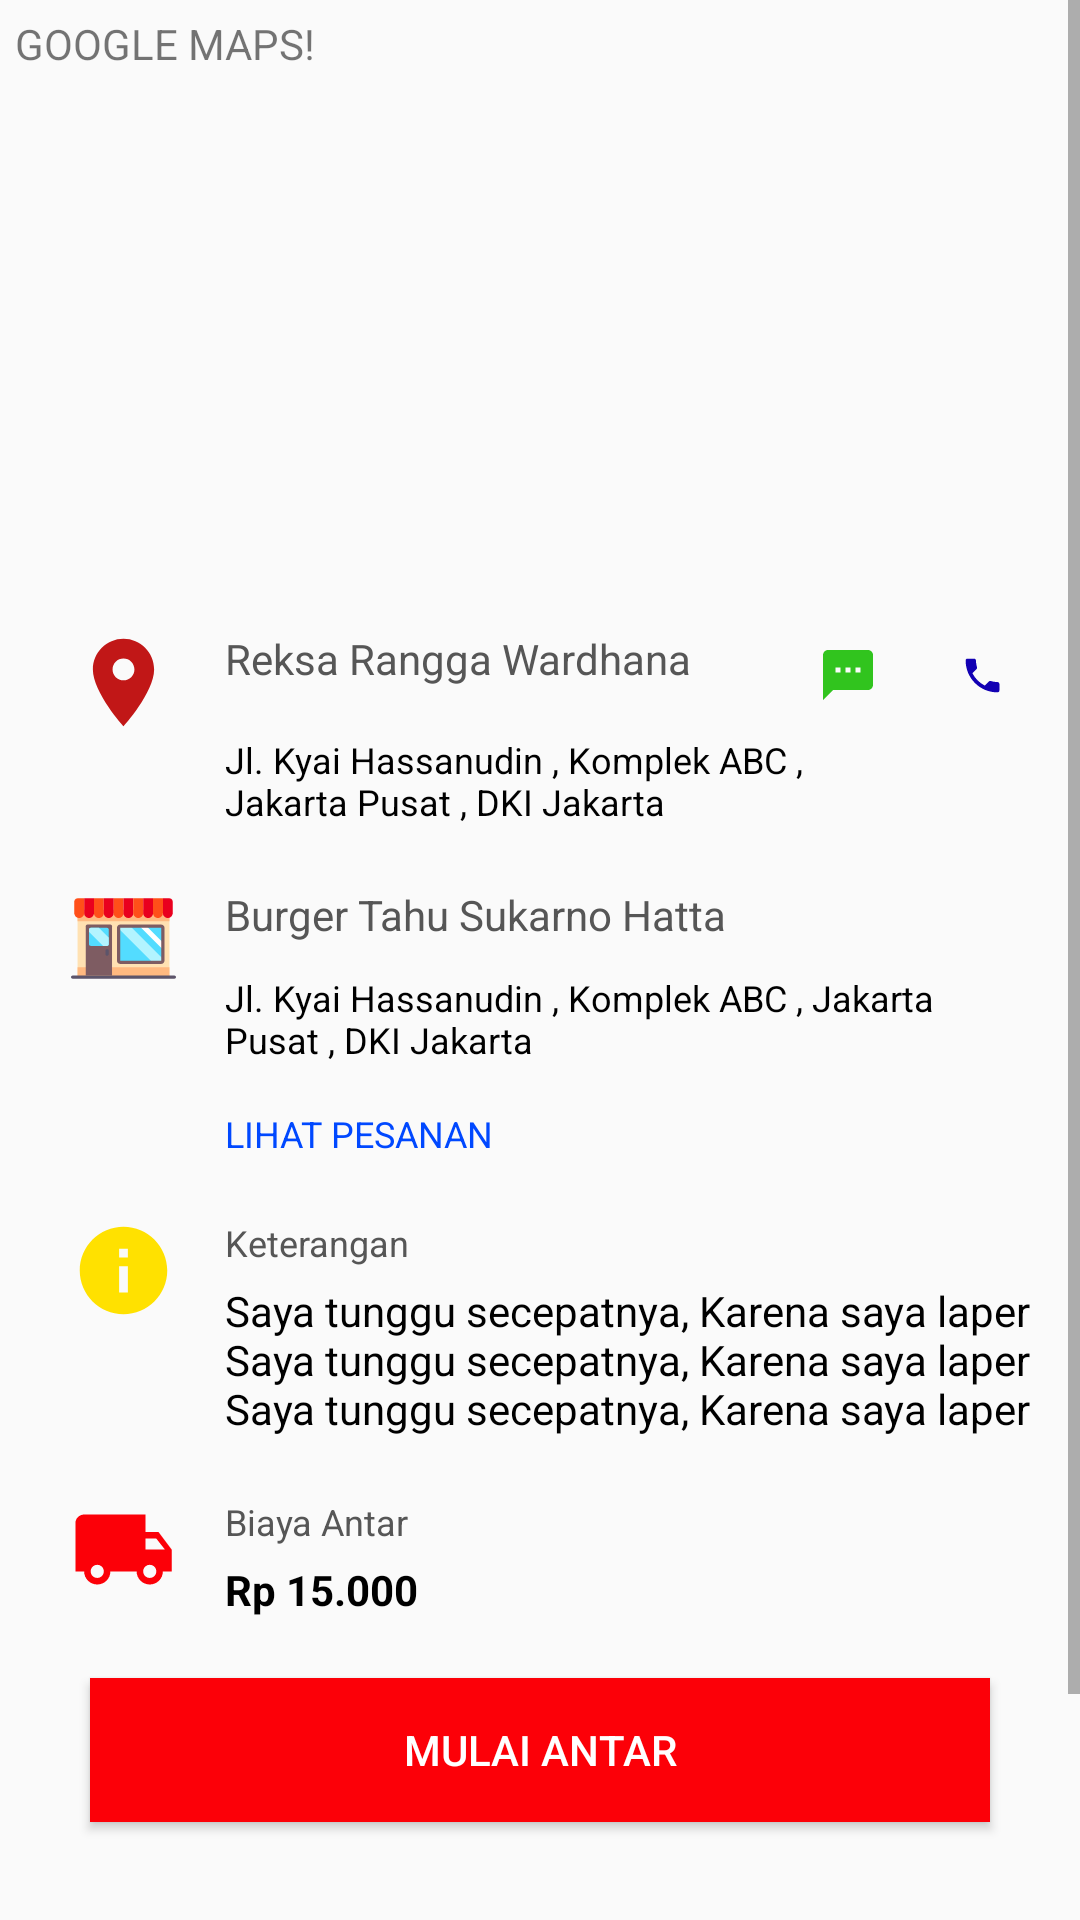

Write the Android layout XML for this screen, with the resource values it uses.
<!-- AndroidManifest.xml: application theme AppTheme -->
<!-- res/layout/detail_order.xml -->
<ScrollView xmlns:android="http://schemas.android.com/apk/res/android"
    android:id="@+id/orderLayout"
    android:layout_width="fill_parent"
    android:orientation="vertical"
    android:layout_height="wrap_content">

    <LinearLayout
        android:layout_width="match_parent"
        android:layout_height="wrap_content"
        android:orientation="vertical">

        
            
            
            
            
            
            
            

        <RelativeLayout
            android:layout_width="match_parent"
            android:layout_height="200dp">
            
            <TextView
                android:id="@+id/kk"
                android:padding="5dp"
                android:layout_width="match_parent"
                android:layout_height="match_parent"
                android:text="GOOGLE MAPS!" />
        </RelativeLayout>

        
        <RelativeLayout
            android:id="@+id/userSection"
            android:layout_width="match_parent"
            android:layout_height="wrap_content"
            android:padding="10dp">

            <LinearLayout
                android:id="@+id/userLayout"
                android:layout_width="match_parent"
                android:layout_height="wrap_content"
                android:weightSum="1">

                <ImageView
                    android:layout_width="35dp"
                    android:layout_height="35dp"
                    android:layout_weight="0.09"
                    android:src="@drawable/ic_location" />

            </LinearLayout>

            <TextView
                android:id="@+id/user.name"
                android:layout_width="220dp"
                android:layout_height="wrap_content"
                android:layout_alignParentLeft="true"
                android:layout_alignParentStart="true"
                android:layout_alignParentTop="true"
                android:layout_marginLeft="72dp"
                android:layout_marginStart="65dp"
                android:layout_marginTop="0dp"
                android:text="Reksa Rangga Wardhana "
                android:textColor="#565656"
                android:textSize="14sp" />

            <ImageView
                android:id="@+id/iconSms"
                android:layout_alignParentRight="true"
                android:layout_width="35dp"
                android:src="@drawable/ic_sms"
                android:layout_marginRight="50dp"
                android:layout_height="30dp"
                android:padding="5dp"/>

            <ImageView
                android:id="@+id/iconTelp"
                android:layout_alignParentRight="true"
                android:layout_width="25dp"
                android:src="@drawable/ic_call"
                android:layout_marginRight="10dp"
                android:layout_height="30dp"
                android:padding="5dp"/>

            <TextView
                android:id="@+id/user.address"
                android:layout_width="wrap_content"
                android:layout_height="wrap_content"
                android:layout_alignParentLeft="true"
                android:layout_marginLeft="72dp"
                android:layout_marginStart="65dp"
                android:text="Jl. Kyai Hassanudin , Komplek ABC , Jakarta Pusat , DKI Jakarta"
                android:textColor="#000000"
                android:textSize="12sp"
                android:layout_below="@+id/user.name"
                android:layout_marginTop="16dp"
                android:layout_alignRight="@+id/iconSms"
                android:layout_alignEnd="@+id/iconSms" />
        </RelativeLayout>

        
        <RelativeLayout
            android:id="@+id/marketSection"
            android:layout_width="match_parent"
            android:layout_height="wrap_content"
            android:padding="10dp">

            <LinearLayout
                android:id="@+id/marketLayout"
                android:layout_width="match_parent"
                android:layout_height="wrap_content"
                android:weightSum="1">

                <ImageView
                    android:layout_width="35dp"
                    android:layout_height="35dp"
                    android:layout_weight="0.09"
                    android:src="@drawable/ic_store" />

            </LinearLayout>

            <TextView
                android:id="@+id/outlet.name"
                android:layout_width="match_parent"
                android:layout_height="wrap_content"
                android:layout_alignParentLeft="true"
                android:layout_alignParentStart="true"
                android:layout_alignParentTop="true"
                android:layout_marginLeft="72dp"
                android:layout_marginStart="65dp"
                android:layout_marginTop="0dp"
                android:text="Burger Tahu Sukarno Hatta"
                android:textColor="#565656"
                android:textSize="14sp" />

            <TextView
                android:id="@+id/outlet.address"
                android:layout_width="wrap_content"
                android:layout_height="wrap_content"
                android:layout_marginStart="65dp"
                android:text="Jl. Kyai Hassanudin , Komplek ABC , Jakarta Pusat , DKI Jakarta"
                android:textColor="#000000"
                android:textSize="12sp"
                android:layout_marginTop="10dp"
                android:layout_below="@+id/outlet.name"
                android:layout_marginLeft="72dp" />

            <TextView
                android:id="@+id/txtLihatPesanan"
                android:layout_height="wrap_content"
                android:layout_marginTop="15dp"
                android:layout_width="match_parent"
                android:textColor="#0048ff"
                android:layout_marginLeft="72dp"
                android:layout_marginStart="65dp"
                android:layout_below="@+id/outlet.address"
                android:text="LIHAT PESANAN"
                android:textSize="12sp"
                />
        </RelativeLayout>

        
        <RelativeLayout
            android:id="@+id/keteranganSection"
            android:layout_width="match_parent"
            android:layout_height="wrap_content"
            android:padding="10dp">

            <LinearLayout
                android:id="@+id/keteranganLayout"
                android:layout_width="match_parent"
                android:layout_height="wrap_content"
                android:weightSum="1">

                <ImageView
                    android:layout_width="35dp"
                    android:layout_height="35dp"
                    android:layout_weight="0.09"
                    android:src="@drawable/ic_info" />

            </LinearLayout>

            <TextView
                android:id="@+id/keterangan.title"
                android:layout_width="match_parent"
                android:layout_height="wrap_content"
                android:layout_alignParentLeft="true"
                android:layout_alignParentStart="true"
                android:layout_alignParentTop="true"
                android:layout_marginLeft="72dp"
                android:layout_marginStart="65dp"
                android:layout_marginTop="0dp"
                android:text="Keterangan"
                android:textColor="#565656"
                android:textSize="12sp" />

            <TextView
                android:id="@+id/keterangan.content"
                android:layout_width="wrap_content"
                android:layout_height="wrap_content"
                android:layout_marginStart="65dp"
                android:text="Saya tunggu secepatnya, Karena saya laper Saya tunggu secepatnya, Karena saya laper Saya tunggu secepatnya, Karena saya laper"
                android:textColor="#000"
                android:textSize="14sp"
                android:layout_marginTop="5dp"
                android:layout_below="@+id/keterangan.title"
                android:layout_marginLeft="72dp" />

        </RelativeLayout>

        
        <RelativeLayout
            android:id="@+id/deliverySection"
            android:layout_width="match_parent"
            android:layout_height="wrap_content"
            android:padding="10dp">

            <LinearLayout
                android:id="@+id/deliveryLayout"
                android:layout_width="match_parent"
                android:layout_height="wrap_content"
                android:weightSum="1">

                <ImageView
                    android:layout_width="35dp"
                    android:layout_height="35dp"
                    android:layout_weight="0.09"
                    android:src="@drawable/ic_shipping" />

            </LinearLayout>

            <TextView
                android:id="@+id/deliv.title"
                android:layout_width="match_parent"
                android:layout_height="wrap_content"
                android:layout_alignParentLeft="true"
                android:layout_alignParentStart="true"
                android:layout_alignParentTop="true"
                android:layout_marginLeft="72dp"
                android:layout_marginStart="65dp"
                android:layout_marginTop="0dp"
                android:text="Biaya Antar"
                android:textColor="#565656"
                android:textSize="12sp" />

            <TextView
                android:id="@+id/deliv.nominal"
                android:layout_width="wrap_content"
                android:layout_height="wrap_content"
                android:layout_marginStart="65dp"
                android:text="Rp 15.000"
                android:textColor="#000"
                android:textSize="14sp"
                android:textStyle="bold"
                android:layout_marginTop="5dp"
                android:layout_below="@+id/deliv.title"
                android:layout_marginLeft="72dp" />

        </RelativeLayout>

        
        <Button
            android:id="@+id/btnAntar"
            android:layout_height="wrap_content"
            android:layout_width="300dp"
            android:layout_gravity="center"
            android:layout_marginTop="10dp"
            android:background="@color/warnaBackground"
            android:textColor="@color/defaultWhite"
            android:layout_marginBottom="30dp"
            android:text="Mulai Antar" />

        <Button
            android:id="@+id/btnLihatRute"
            android:layout_height="wrap_content"
            android:layout_width="300dp"
            android:layout_gravity="center"
            android:layout_marginTop="10dp"
            android:background="@color/warnaBackground"
            android:textColor="@color/defaultWhite"
            android:layout_marginBottom="30dp"
            android:text="Lihat Rute" />
    </LinearLayout>
</ScrollView>
<!-- resources referenced by this layout -->
<resources>
  <color name="defaultWhite">#FFFFFF</color>
  <color name="warnaBackground">#fc0008</color>
  <!-- drawable ic_call (drawable) -->
  <vector android:autoMirrored="true" android:height="50dp"
      android:viewportHeight="24.0" android:viewportWidth="24.0"
      android:width="50dp" xmlns:android="http://schemas.android.com/apk/res/android">
      <path android:fillColor="#1200b3" android:pathData="M6.62,10.79c1.44,2.83 3.76,5.14 6.59,6.59l2.2,-2.2c0.27,-0.27 0.67,-0.36 1.02,-0.24 1.12,0.37 2.33,0.57 3.57,0.57 0.55,0 1,0.45 1,1V20c0,0.55 -0.45,1 -1,1 -9.39,0 -17,-7.61 -17,-17 0,-0.55 0.45,-1 1,-1h3.5c0.55,0 1,0.45 1,1 0,1.25 0.2,2.45 0.57,3.57 0.11,0.35 0.03,0.74 -0.25,1.02l-2.2,2.2z"/>
  </vector>
  <!-- drawable ic_info (drawable) -->
  <vector android:autoMirrored="true" android:height="16dp"
      android:viewportHeight="24.0" android:viewportWidth="24.0"
      android:width="16dp" xmlns:android="http://schemas.android.com/apk/res/android">
      <path android:fillColor="#ffe100" android:pathData="M12,2C6.48,2 2,6.48 2,12s4.48,10 10,10 10,-4.48 10,-10S17.52,2 12,2zM13,17h-2v-6h2v6zM13,9h-2L11,7h2v2z"/>
  </vector>
  <!-- drawable ic_location (drawable) -->
  <vector android:autoMirrored="true" android:height="50dp"
      android:viewportHeight="24.0" android:viewportWidth="24.0"
      android:width="50dp" xmlns:android="http://schemas.android.com/apk/res/android">
      <path android:fillColor="#c11717" android:pathData="M12,2C8.13,2 5,5.13 5,9c0,5.25 7,13 7,13s7,-7.75 7,-13c0,-3.87 -3.13,-7 -7,-7zM12,11.5c-1.38,0 -2.5,-1.12 -2.5,-2.5s1.12,-2.5 2.5,-2.5 2.5,1.12 2.5,2.5 -1.12,2.5 -2.5,2.5z"/>
  </vector>
  <!-- drawable ic_shipping (drawable) -->
  <vector xmlns:android="http://schemas.android.com/apk/res/android"
          android:width="16dp"
          android:height="16dp"
          android:viewportWidth="24.0"
          android:viewportHeight="24.0">
      <path
          android:fillColor="@color/warnaBackground"
          android:pathData="M20,8h-3L17,4L3,4c-1.1,0 -2,0.9 -2,2v11h2c0,1.66 1.34,3 3,3s3,-1.34 3,-3h6c0,1.66 1.34,3 3,3s3,-1.34 3,-3h2v-5l-3,-4zM6,18.5c-0.83,0 -1.5,-0.67 -1.5,-1.5s0.67,-1.5 1.5,-1.5 1.5,0.67 1.5,1.5 -0.67,1.5 -1.5,1.5zM19.5,9.5l1.96,2.5L17,12L17,9.5h2.5zM18,18.5c-0.83,0 -1.5,-0.67 -1.5,-1.5s0.67,-1.5 1.5,-1.5 1.5,0.67 1.5,1.5 -0.67,1.5 -1.5,1.5z"/>
  </vector>
  <!-- drawable ic_sms (drawable) -->
  <vector android:autoMirrored="true" android:height="50dp"
      android:viewportHeight="24.0" android:viewportWidth="24.0"
      android:width="50dp" xmlns:android="http://schemas.android.com/apk/res/android">
      <path android:fillColor="#31c41e" android:pathData="M20,2L4,2c-1.1,0 -1.99,0.9 -1.99,2L2,22l4,-4h14c1.1,0 2,-0.9 2,-2L22,4c0,-1.1 -0.9,-2 -2,-2zM9,11L7,11L7,9h2v2zM13,11h-2L11,9h2v2zM17,11h-2L15,9h2v2z"/>
  </vector>
  <!-- drawable ic_store: vector/xml drawable (drawable, 3874 chars, omitted) -->
  <style name="AppTheme" parent="Theme.AppCompat.Light.DarkActionBar" />
</resources>
